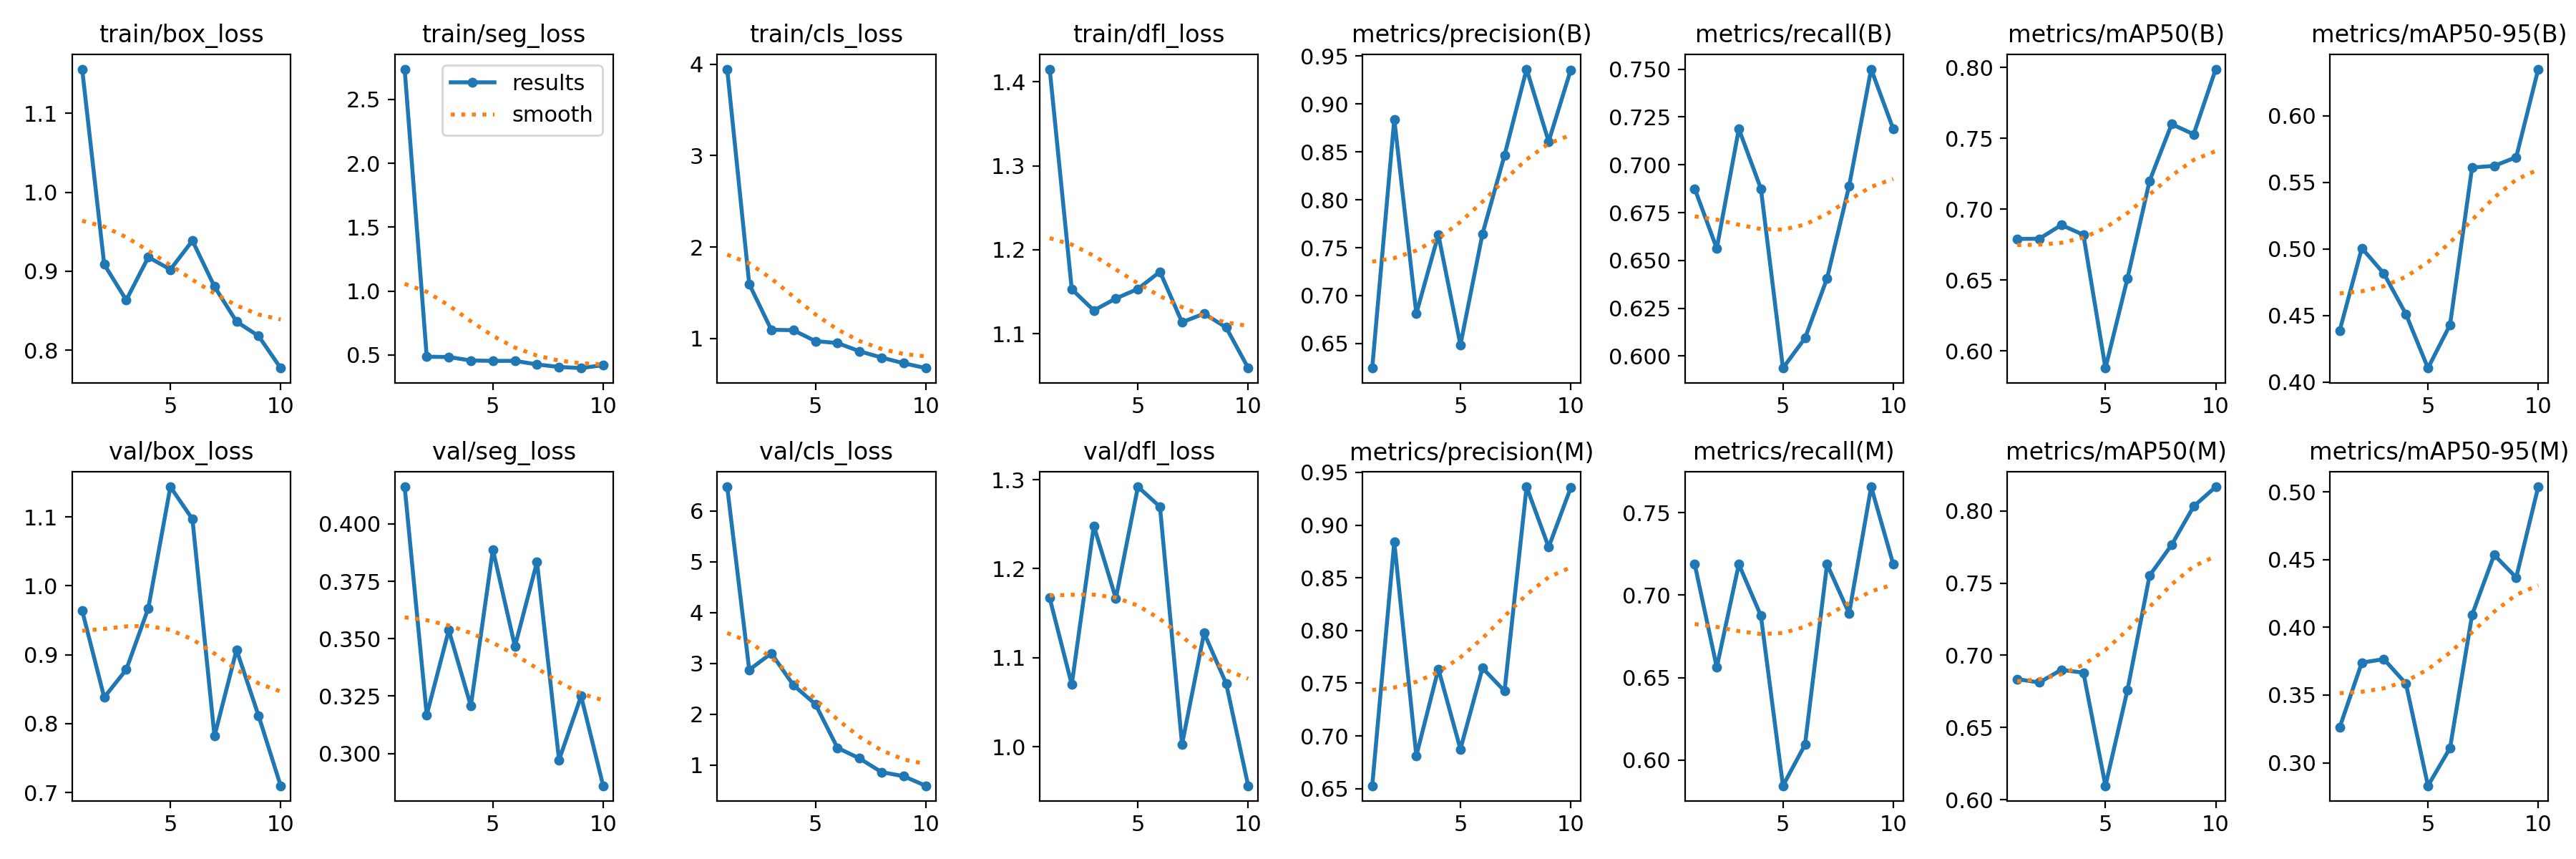

The table this chart was drawn from, first rows:
epoch, time, train/box_loss, train/seg_loss, train/cls_loss, train/dfl_loss, metrics/precision(B), metrics/recall(B), metrics/mAP50(B), metrics/mAP50-95(B), metrics/precision(M), metrics/recall(M), metrics/mAP50(M), metrics/mAP50-95(M), val/box_loss, val/seg_loss, val/cls_loss, val/dfl_loss, lr/pg0, lr/pg1, lr/pg2
1, 151.4, 1.156, 2.737, 3.946, 1.415, 0.6244, 0.6875, 0.679, 0.4388, 0.6528, 0.7188, 0.6835, 0.3263, 0.9641, 0.4161, 6.473, 1.167, 0.00018, 0.00018, 0.00018
2, 299, 0.9086, 0.486, 1.594, 1.153, 0.8839, 0.6562, 0.6791, 0.5007, 0.8839, 0.6562, 0.6812, 0.374, 0.838, 0.3168, 2.872, 1.07, 0.0003424, 0.0003424, 0.0003424
3, 443.2, 0.8633, 0.4834, 1.095, 1.128, 0.6813, 0.7188, 0.6888, 0.4816, 0.6813, 0.7188, 0.6899, 0.3766, 0.8783, 0.3537, 3.196, 1.248, 0.0004652, 0.0004652, 0.0004652
4, 587.9, 0.9178, 0.4563, 1.09, 1.142, 0.7635, 0.6875, 0.6819, 0.4511, 0.7635, 0.6875, 0.688, 0.3584, 0.9676, 0.3207, 2.571, 1.167, 0.0005483, 0.0005483, 0.0005483
5, 732.3, 0.9021, 0.4533, 0.9704, 1.153, 0.6486, 0.5938, 0.5878, 0.4106, 0.6875, 0.5845, 0.6097, 0.283, 1.144, 0.3888, 2.196, 1.292, 0.0005919, 0.0005919, 0.0005919
6, 874.6, 0.9386, 0.4535, 0.9497, 1.174, 0.7644, 0.6094, 0.6512, 0.443, 0.7644, 0.6094, 0.6761, 0.3109, 1.097, 0.3466, 1.337, 1.27, 0.0005959, 0.0005959, 0.0005959
7, 1018, 0.8804, 0.4253, 0.8595, 1.114, 0.8464, 0.6406, 0.7199, 0.5612, 0.7426, 0.7188, 0.7552, 0.4093, 0.7818, 0.3834, 1.129, 1.003, 0.0005603, 0.0005603, 0.0005603
8, 1162, 0.836, 0.4056, 0.7906, 1.124, 0.9363, 0.6889, 0.7601, 0.5624, 0.9363, 0.6889, 0.7764, 0.4536, 0.907, 0.2972, 0.8589, 1.128, 0.0004851, 0.0004851, 0.0004851
9, 1305, 0.8178, 0.397, 0.7285, 1.108, 0.8607, 0.75, 0.7529, 0.5689, 0.879, 0.7656, 0.8031, 0.4369, 0.8113, 0.325, 0.7789, 1.071, 0.0003702, 0.0003702, 0.0003702
10, 1448, 0.7772, 0.4199, 0.6758, 1.059, 0.9353, 0.7188, 0.7989, 0.6351, 0.9353, 0.7188, 0.8167, 0.5039, 0.7097, 0.286, 0.5907, 0.9562, 0.0002158, 0.0002158, 0.0002158
